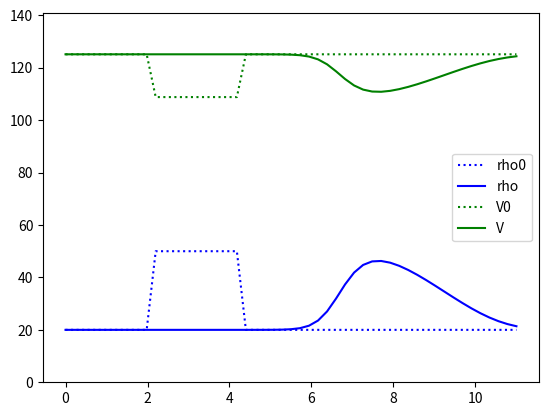

Source code (Python):
"""assignment 3 of the Numerical MOOC.
Traffic flow
1D model solved by forward difference in time and backward difference in space.
Different parameters as in part A
"""
import numpy as np
import matplotlib.pyplot as plt

# problem parameters
V_max = 136. # km/u
L = 11. # km
rho_max = 250. # cars/km
nx = 51
dx = L/(nx-1) # km   
dt = 0.001 # hours
nt = int(3./60./dt)
cV = 1./3.6

# initial conditions
x = np.linspace(0,L,nx)
rho0 = np.ones(nx)*20.
rho0[10:20] = 50.

def dFdrho(rho):
    return V_max*(1. - 2.*rho/rho_max)

def V(rho):
    return V_max*(1. - rho/rho_max)

# time integrations
rho = rho0.copy()
for n in range(1, nt):  
    rhon = rho.copy()
    dFdrhon = dFdrho(rhon)
    rho[1:] = rhon[1:] - dFdrhon[1:]*dt/dx*(rhon[1:] - rhon[0:-1]) 
    rho[0] = 20.
    if n == 49:
        rho_3min = rho.copy()

# questions
print("V0_min", cV*np.min(V(rho0)))
#~ print("v_mean", cV*np.sum(V(rho_3min)*rho_3min)/np.sum(rho_3min))
print("v_mean alt", cV*np.mean(V(rho_3min)))
print("v_min", cV*np.min(V(rho)))

# plot of initial and final solutions
plt.plot(x, rho0, 'b:', label='rho0')
plt.plot(x, rho, 'b', label='rho')
plt.plot(x, V(rho0), 'g:', label='V0')
plt.plot(x, V(rho), 'g', label='V')
plt.legend(loc=0)
plt.ylim(0., V_max + 5.);
plt.show()


